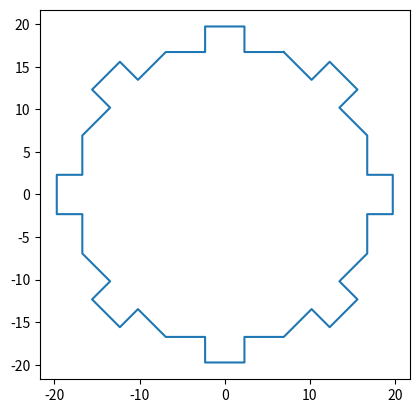

Source code (Python):
import math
import numpy as np
from matplotlib import pyplot as plt

# default arguments
num_walls = 8
diameter = 36.21
radius = diameter/2
angle_sep = 2*math.pi/num_walls  # angle between walls
vertex_offset = angle_sep/2      # angular distance between centre-wall and vertex 

## Functions ##

# coordinate generation # 

# this will return lists of x and y coordinates, for vertices if vertex=True, and for
# wall centres if vertex=False
def calculate_coordinates(vertex=True, angle_sep=angle_sep, vertex_offset=vertex_offset):
    coords_x = []
    coords_y = []
    # offset the angle to find vertex coordinates
    ang_offset = vertex_offset if vertex else 0
    
    for i in range(num_walls):
        ang = i*angle_sep
        # find the value of the x-coordinate on the unit circle, scaled by radius
        coord = math.sin(ang + ang_offset)*radius  
        coords_x.append(coord)
    coords_x.append(coords_x[0]) # repeat starting point for plotting
    
    # for vertex coordinates: y
    for i in range(num_walls):
        ang = i*angle_sep
        # find the value of the y-coordinate on the unit circle, scaled by radius
        coord = math.cos(ang + ang_offset)*radius
        coords_y.append(coord)
    coords_y.append(coords_y[0]) # repeat starting point for plotting

    return [coords_x, coords_y]

# find 1/3 and 2/3 coordinates along each wall
def calculate_wall_thirds_coordinates(vertex_x, vertex_y):

    # use linear interpolation to find 1/3 and 2/3 coordinates for each wall (16 points)
    wall_one_third_x = []
    wall_one_third_y = []
    for i in range(num_walls):
        wall_one_third_x.append((2/3)*vertex_x[i] + (1/3)*vertex_x[i+1])
        wall_one_third_y.append((2/3)*vertex_y[i] + (1/3)*vertex_y[i+1])
    
    wall_two_thirds_x = []
    wall_two_thirds_y = []
    for i in range(num_walls):
        wall_two_thirds_x.append((1/3)*vertex_x[i] + (2/3)*vertex_x[i+1])
        wall_two_thirds_y.append((1/3)*vertex_y[i] + (2/3)*vertex_y[i+1])
    
    # interleave the one-thirds and two-thirds lists
    # first zip them together and then flatten the pairs
    lists_x = [wall_one_third_x, wall_two_thirds_x]
    wall_thirds_x = [val for tup in zip(*lists_x) for val in tup] 
    
    # repeat for y
    lists_y = [wall_one_third_y, wall_two_thirds_y]
    wall_thirds_y = [val for tup in zip(*lists_y) for val in tup] 

    return [wall_thirds_x, wall_thirds_y]

# generate alcove end-points
def generate_alcove_endpoints(vertex_x_thirds, vertex_y_thirds, alcove_length_axis_projection):
    
    # create lists for alcove x and y coordinates, for diagonal and horizontal walls
    alcove_x_coords_diag = []
    alcove_x_coords_hori_vert = []
    alcove_y_coords_diag = []
    alcove_y_coords_hori_vert = []
    
    # scale coordinate values by quadrant signs (going clockwise)
    # for diagonal walls
    x_axis_quadrant_coeff_diag = [1,1,-1,-1]
    y_axis_quadrant_coeff_diag = [1,-1,-1,1]
    
    # for horizontal/vertical walls
    x_axis_quadrant_coeff_hori_vert = [1,0,-1,0]
    y_axis_quadrant_coeff_hori_vert = [0,-1,0,1]
    
    # loop through each diagonal wall and generate coefficient-scaled coordinate values for x and y
    # by taking the initial coordinate and adding the alcove projection length, quadrant sign-scaled 
    for i in range(0,len(vertex_x_thirds),4): # step by 4 to iter through diagonal walls
        
        # for x coordinates
        x_coordinate_delta = alcove_length_axis_projection*x_axis_quadrant_coeff_diag[int(i/4)]
        alcove_x_coords_diag.append([vertex_x_thirds[i] + x_coordinate_delta,
                                     vertex_x_thirds[i+1] + x_coordinate_delta])
        
        # for y coordinates
        y_coordinate_delta = alcove_length_axis_projection*y_axis_quadrant_coeff_diag[int(i/4)]
        alcove_y_coords_diag.append([vertex_y_thirds[i] + y_coordinate_delta,
                                     vertex_y_thirds[i+1] + y_coordinate_delta]) 
    
    
    # loop through each hori/vert wall and generate coefficient-scaled coordinate values for x and y
    # by taking the initial coordinate and adding the alcove projection length, quadrant sign-scaled 
    for i in range(2,len(vertex_x_thirds),4): # step by 4 to iter through horizontal/vertical walls
    
        # for x coordinates
        x_coordinate_delta = alcove_length_scaled*x_axis_quadrant_coeff_hori_vert[int(i/4)]
        alcove_x_coords_hori_vert.append([vertex_x_thirds[i] + x_coordinate_delta,
                                          vertex_x_thirds[i+1] + x_coordinate_delta])
    
        # for y coordinates
        y_coordinate_delta = alcove_length_scaled*y_axis_quadrant_coeff_hori_vert[int(i/4)]
        alcove_y_coords_hori_vert.append([vertex_y_thirds[i] + y_coordinate_delta,
                                          vertex_y_thirds[i+1] + y_coordinate_delta])
    
    # interleave the vertical and horizontal coordinates
    x_lists = [alcove_x_coords_diag, alcove_x_coords_hori_vert]
    alcove_x_coords = [val for tup in zip(*x_lists) for val in tup]   
    
    y_lists = [alcove_y_coords_diag, alcove_y_coords_hori_vert]
    alcove_y_coords = [val for tup in zip(*y_lists) for val in tup]  
    
    # flatten the interleaved lists
    alcove_x_coords = [val for tup in alcove_x_coords for val in tup]
    alcove_y_coords = [val for tup in alcove_y_coords for val in tup]

    return [alcove_x_coords, alcove_y_coords]

# concatenate all of the coordinate lists together in order

def concatenate_all_coord_lists(vertex_x, vertex_x_thirds, alcove_x_coords,
                                vertex_y, vertex_y_thirds, alcove_y_coords):
    
    final_x_coords = []
    i,j,k = 0,0,0

    # using separate counters for vertex, wall thirds, and alcove coordinate lists,
    # append them to the final x coordinate list in the correct order
    while i < len(vertex_x) and j < len(vertex_x_thirds) and k < len(alcove_x_coords):
        final_x_coords.append(vertex_x[i])
        i+=1
    
        final_x_coords.append(vertex_x_thirds[j])
        j+=1
    
        final_x_coords.extend(alcove_x_coords[k:k+2])
        k+=2
    
        final_x_coords.append(vertex_x_thirds[j])
        j+=1
    
    final_x_coords.append(vertex_x[0]) # repeat initial point to complete the line when plotting

    # repeat for y
    final_y_coords = []
    i,j,k = 0,0,0

    # using separate counters for vertex, wall thirds, and alcove coordinate lists,
    # append them to the final x coordinate list in the correct order
    while i < len(vertex_y) and j < len(vertex_y_thirds) and k < len(alcove_y_coords):
        final_y_coords.append(vertex_y[i])
        i+=1
    
        final_y_coords.append(vertex_y_thirds[j])
        j+=1
    
        final_y_coords.extend(alcove_y_coords[k:k+2])
        k+=2
    
        final_y_coords.append(vertex_y_thirds[j])
        j+=1
    
    final_y_coords.append(vertex_y[0]) # repeat initial point to complete the line when plotting

    return [final_x_coords, final_y_coords]


# plotting # 

def plot_octagon(x_coords, y_coords):
    plt.plot(x_coords, y_coords)
    plt.gca().set_aspect(1.)

def plot_all_octagon_coordinates(vertex_x, wall_thirds_x, alcoves_x,
                                 vertex_y, wall_thirds_y, alcoves_y):
    plt.plot(vertex_x, vertex_y)
    plt.plot(wall_thirds_x, wall_thirds_y)
    plt.scatter(alcoves_x, alcoves_y)
    plt.gca().set_aspect(1.)

## Execution ## 

if __name__ == "__main__":

    # variables

    # basic
    num_walls = 8
    diameter = 36.21
    radius = diameter/2
    angle_sep = 2*math.pi/num_walls  # angle between walls
    vertex_offset = angle_sep/2      # angular distance between centre-wall and vertex 

    # alcoves
    alcove_length_scaled = 3.0       # depth of alcove in Blender/Unity units after scaling 
                                    # of Octagon in Unity
    alcove_length_axis_projection = (alcove_length_scaled*math.sin(math.pi/4))/math.sin(math.pi/2) # Sin rule to find x and y coordinate
                                                                                                # offset from values in vertex_x/y
                                                                                                # This is the projection of the diagonal
                                                                                                # alcove walls onto the x and y axis

    # get vertex coordinates
    vertex_x, vertex_y = calculate_coordinates(vertex=True)

    # get coordinates for the points 1/3 and 2/3 along each wall
    wall_thirds_x, wall_thirds_y = calculate_wall_thirds_coordinates(vertex_x, vertex_y)

    # get coordinates for the alcove endpoints
    alcove_x, alcove_y = generate_alcove_endpoints(wall_thirds_x, wall_thirds_y, alcove_length_axis_projection)

    # concatenate all coordinate lists together
    x_coords, y_coords = concatenate_all_coord_lists(vertex_x, wall_thirds_x, alcove_x,
                                                    vertex_y, wall_thirds_y, alcove_y)

    # plot octagon 
    plot_octagon(x_coords, y_coords)
    plt.show()
    print("Octagon plotted!")



